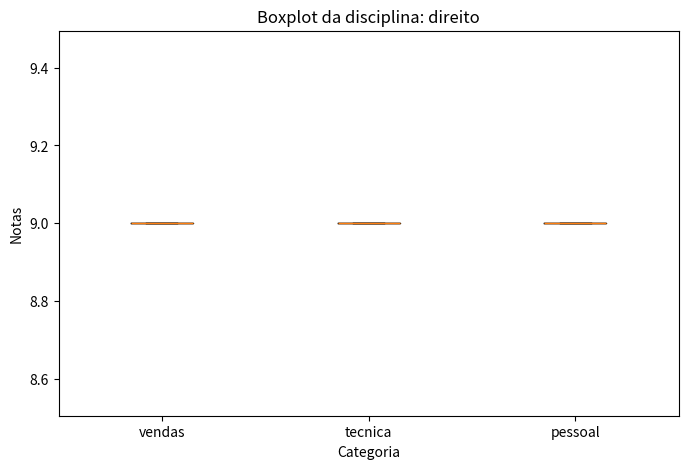
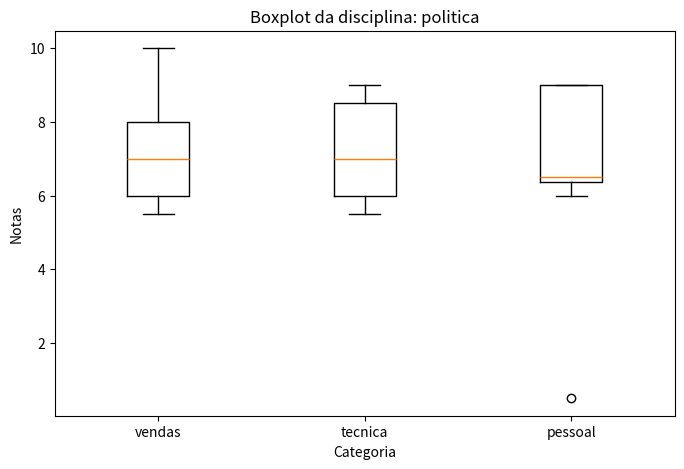
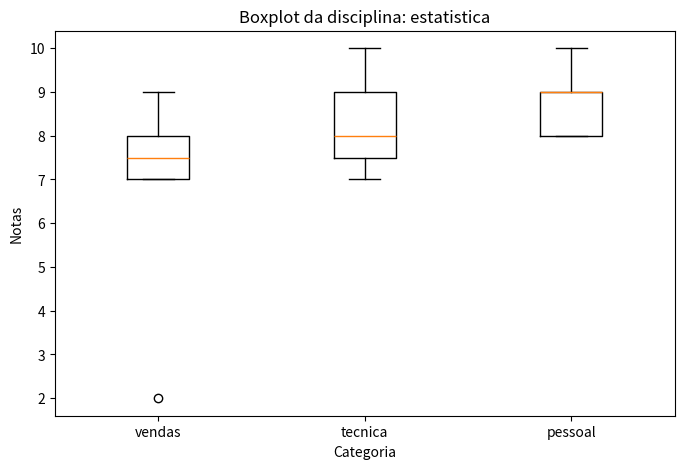
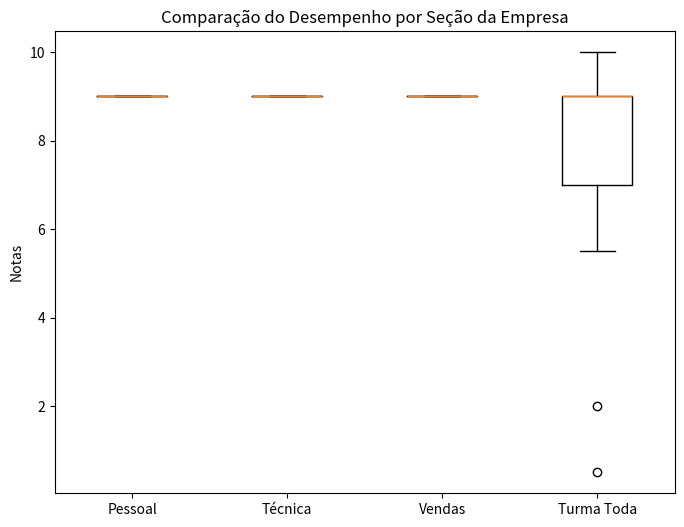

Write Python code to recreate these figures, in order.
import numpy as np
import matplotlib.pyplot as plt
from scipy import stats

# Entrada de dados
categorias = {
    "vendas": {
        "direito": np.array([9,9,9,9,9,9,9,9,9,9,9]),
        "politica": np.array([7.0,9.0,10.0,5.5,7.0,6.0,6.0,6.0,9.0,6.5,7.0]),
        "estatistica": np.array([8,7,8,9,2,7,7,7,8,9,8,7])
    },
    "tecnica": {
        "direito": np.array([9,9,9,9,9,9,9]),
        "politica": np.array([6.0,9.0,9.0,7.0,5.5,6.0,8.0]),
        "estatistica": np.array([8,9,8,10,7,7,9])
    },
    "pessoal": {
        "direito": np.array([9,9,9,9,9,9,9]),
        "politica": np.array([9.0,6.5,9.0,6.0,6.5,6.5,0.5,9.0]),
        "estatistica": np.array([9,9,8,8,9,10,8])
    }
}

# Loop
for categoria, areas in categorias.items():
    print(f"\nCategoria: {categoria}")
    for area, valores in areas.items():
        media = np.mean(valores)
        mediana = np.median(valores)
        moda = stats.mode(valores, keepdims=False).mode
        desvio_padrao = np.std(valores, ddof=0)

        print(f"  Área: {area}")
        print(f"    Média: {media:.2f}")
        print(f"    Mediana: {mediana}")
        print(f"    Moda: {moda}")
        print(f"    Desvio Padrão: {desvio_padrao:.2f}")

# Criação de Boxplot por disciplina
for disciplina in ["direito", "politica", "estatistica"]:
    plt.figure(figsize=(8, 5))
    plt.boxplot([categorias[categoria][disciplina] for categoria in categorias], labels=categorias.keys())
    plt.title(f"Boxplot da disciplina: {disciplina}")
    plt.xlabel("Categoria")
    plt.ylabel("Notas")
    plt.show()

# Boxplot geral
turma_toda = np.concatenate([categorias["vendas"]["direito"],
                             categorias["vendas"]["politica"],
                             categorias["vendas"]["estatistica"],
                             categorias["tecnica"]["direito"],
                             categorias["tecnica"]["politica"],
                             categorias["tecnica"]["estatistica"],
                             categorias["pessoal"]["direito"],
                             categorias["pessoal"]["politica"],
                             categorias["pessoal"]["estatistica"]])

plt.figure(figsize=(8, 6))
plt.boxplot([categorias["pessoal"]["direito"], categorias["tecnica"]["direito"], categorias["vendas"]["direito"], turma_toda],
            labels=["Pessoal", "Técnica", "Vendas", "Turma Toda"])
plt.title("Comparação do Desempenho por Seção da Empresa")
plt.ylabel("Notas")
plt.show()









#Comentários
#A disciplina Direito mostra uma distribuição estável, indicando pouca variação entre funcionários.

#Política tem maior dispersão, especialmente no grupo Pessoal, sugerindo avaliações inconsistentes entre funcionários.

#statística apresenta uma grande variação nos resultados, principalmente em Vendas, indicando diferenças mais marcantes entre os funcionários dessa área.
